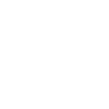
t = 0.00 s
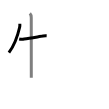
t = 2.50 s
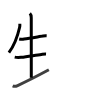
t = 4.75 s
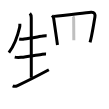
t = 7.25 s
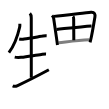
t = 9.50 s
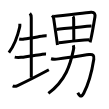
t = 12.00 s

The animated SVG that drew these frames (rendered in a browser with its animation timeline set to each time). Animation: 12 SMIL elements (animate=12); one cycle of 12.00 s.

<svg width="109px" height="109px" viewBox="0 0 px 109px" xmlns="http://www.w3.org/2000/svg" xmlns:xlink="http://www.w3.org/1999/xlink" xml:space="preserve" version="1.1"  baseProfile="full">
<path d="M19.82,23.74c0.09,1.18,0.09,2.37-0.18,3.51c-1.51,6.62-5.15,17.97-10.74,25.38" style="fill:none;stroke:black;stroke-width:3;opacity:0">
  <animate attributeType="CSS" attributeName="opacity" from="0" to="1" begin="0s" dur="1s" repeatCount="Indefinite" fill="freeze" />
</path>
<path d="M19.19,38.93c1.65,0.4,3.29,0.44,4.94,0.14c4.81-0.62,11.79-1.9,16.63-2.73c1.95-0.43,3.92-0.59,5.9-0.49" style="fill:none;stroke:black;stroke-width:3;opacity:0">
  <animate attributeType="CSS" attributeName="opacity" from="0" to="1" begin="1s" dur="1s" repeatCount="Indefinite" fill="freeze" />
</path>
<path d="M29.83,13.38c1.02,1.02,1.43,3.12,1.43,4.32c0,0.92,0.03,53.18,0.03,59.93" style="fill:none;stroke:black;stroke-width:3;opacity:0">
  <animate attributeType="CSS" attributeName="opacity" from="0" to="1" begin="2s" dur="1s" repeatCount="Indefinite" fill="freeze" />
</path>
<path d="M14.69,57.13c2.31,0.49,4.37,0.33,6.56,0.18c6.04-0.67,15.02-2.3,20.13-2.92c1.54-0.22,3.09-0.55,4.65-0.47" style="fill:none;stroke:black;stroke-width:3;opacity:0">
  <animate attributeType="CSS" attributeName="opacity" from="0" to="1" begin="3s" dur="1s" repeatCount="Indefinite" fill="freeze" />
</path>
<path d="M12.68,85.86c1.83,0.86,3.3,0.44,4.97-0.31c11.1-5.04,23.1-11.42,31.21-15.76" style="fill:none;stroke:black;stroke-width:3;opacity:0">
  <animate attributeType="CSS" attributeName="opacity" from="0" to="1" begin="4s" dur="1s" repeatCount="Indefinite" fill="freeze" />
</path>
<path d="M52.03,15.56c0.96,0.96,1.52,2.05,1.65,2.96c0.59,4.2,1.71,11.51,2.89,19.88c0.3,2.15,0.61,4.38,0.91,6.63" style="fill:none;stroke:black;stroke-width:3;opacity:0">
  <animate attributeType="CSS" attributeName="opacity" from="0" to="1" begin="5s" dur="1s" repeatCount="Indefinite" fill="freeze" />
</path>
<path d="M53.99,16.38c10.09-0.95,30.16-3.46,37.01-4.15c3.63-0.36,4.34,2.19,3.92,4.76c-0.88,5.34-2.06,12.68-3.43,19.22c-0.46,2.18-0.94,4.28-1.44,6.18" style="fill:none;stroke:black;stroke-width:3;opacity:0">
  <animate attributeType="CSS" attributeName="opacity" from="0" to="1" begin="6s" dur="1s" repeatCount="Indefinite" fill="freeze" />
</path>
<path d="M72.94,16.38c0.59,0.59,0.73,1.77,0.73,2.57c0,7.92,0.14,15.42,0.14,21.28" style="fill:none;stroke:black;stroke-width:3;opacity:0">
  <animate attributeType="CSS" attributeName="opacity" from="0" to="1" begin="7s" dur="1s" repeatCount="Indefinite" fill="freeze" />
</path>
<path d="M56.5,29.45c11-1.2,25.25-2.95,35.07-3.55" style="fill:none;stroke:black;stroke-width:3;opacity:0">
  <animate attributeType="CSS" attributeName="opacity" from="0" to="1" begin="8s" dur="1s" repeatCount="Indefinite" fill="freeze" />
</path>
<path d="M58.51,42.65c11.24-1.15,19.38-2.17,30.88-2.83" style="fill:none;stroke:black;stroke-width:3;opacity:0">
  <animate attributeType="CSS" attributeName="opacity" from="0" to="1" begin="9s" dur="1s" repeatCount="Indefinite" fill="freeze" />
</path>
<path d="M51.03,58.71c2.47,0.66,5,0.58,7.49,0.16c10.29-1.11,24.79-3.51,30.62-4.33c3.88-0.55,5.23,1.09,4.66,4.71c-1.99,12.74-4.62,23.49-10.08,33.93c-2.62,5.02-4.41,2.58-5.96-0.36" style="fill:none;stroke:black;stroke-width:3;opacity:0">
  <animate attributeType="CSS" attributeName="opacity" from="0" to="1" begin="10s" dur="1s" repeatCount="Indefinite" fill="freeze" />
</path>
<path d="M73.35,45.21c0.58,1.77,0.41,3.5-0.02,5.2c-3.07,14.16-7.33,29.65-24.94,42.99" style="fill:none;stroke:black;stroke-width:3;opacity:0">
  <animate attributeType="CSS" attributeName="opacity" from="0" to="1" begin="11s" dur="1s" repeatCount="Indefinite" fill="freeze" />
</path>
</svg>
